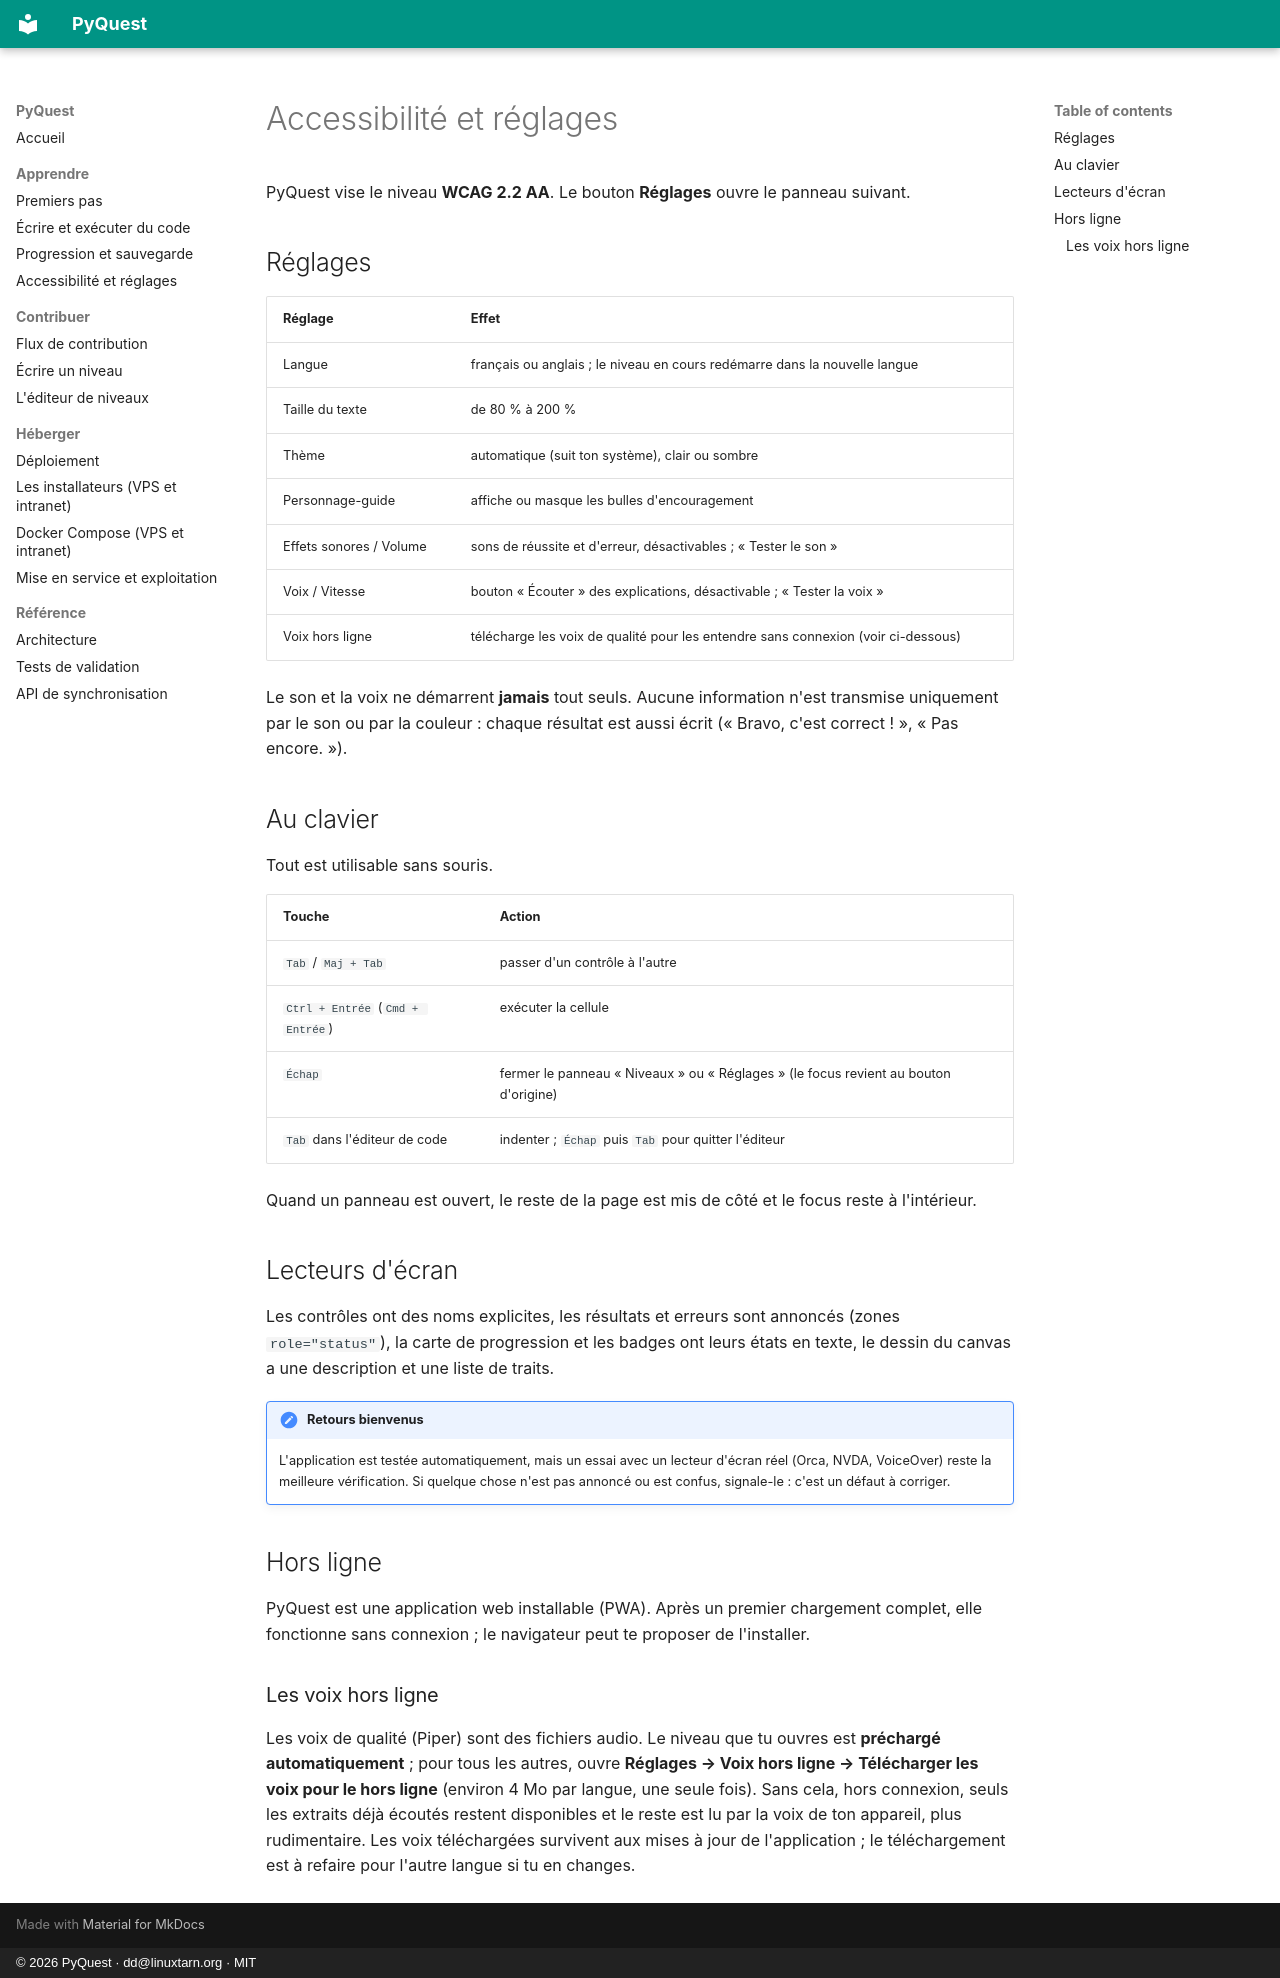

repository: deunix-educ/PyQuest · page: fr/learn/accessibility/index.html · generator: mkdocs · copyright: © 2026 PyQuest · dd@linuxtarn.org · MIT

# Accessibilité et réglages

PyQuest vise le niveau **WCAG 2.2 AA**. Le bouton **Réglages** ouvre le panneau suivant.

## Réglages

| Réglage | Effet |
|---|---|
| Langue | français ou anglais ; le niveau en cours redémarre dans la nouvelle langue |
| Taille du texte | de 80 % à 200 % |
| Thème | automatique (suit ton système), clair ou sombre |
| Personnage-guide | affiche ou masque les bulles d'encouragement |
| Effets sonores / Volume | sons de réussite et d'erreur, désactivables ; « Tester le son » |
| Voix / Vitesse | bouton « Écouter » des explications, désactivable ; « Tester la voix » |
| Voix hors ligne | télécharge les voix de qualité pour les entendre sans connexion (voir ci-dessous) |

Le son et la voix ne démarrent **jamais** tout seuls. Aucune information n'est transmise uniquement par le son ou
par la couleur : chaque résultat est aussi écrit (« Bravo, c'est correct ! », « Pas encore. »).

## Au clavier

Tout est utilisable sans souris.

| Touche | Action |
|---|---|
| `Tab` / `Maj + Tab` | passer d'un contrôle à l'autre |
| `Ctrl + Entrée` (`Cmd + Entrée`) | exécuter la cellule |
| `Échap` | fermer le panneau « Niveaux » ou « Réglages » (le focus revient au bouton d'origine) |
| `Tab` dans l'éditeur de code | indenter ; `Échap` puis `Tab` pour quitter l'éditeur |

Quand un panneau est ouvert, le reste de la page est mis de côté et le focus reste à l'intérieur.

## Lecteurs d'écran

Les contrôles ont des noms explicites, les résultats et erreurs sont annoncés (zones `role="status"`), la carte de
progression et les badges ont leurs états en texte, le dessin du canvas a une description et une liste de traits.

!!! note "Retours bienvenus"
    L'application est testée automatiquement, mais un essai avec un lecteur d'écran réel (Orca, NVDA, VoiceOver)
    reste la meilleure vérification. Si quelque chose n'est pas annoncé ou est confus, signale-le : c'est un
    défaut à corriger.

## Hors ligne

PyQuest est une application web installable (PWA). Après un premier chargement complet, elle fonctionne sans
connexion ; le navigateur peut te proposer de l'installer.

### Les voix hors ligne

Les voix de qualité (Piper) sont des fichiers audio. Le niveau que tu ouvres est **préchargé automatiquement** ; pour tous
les autres, ouvre **Réglages → Voix hors ligne → Télécharger les voix pour le hors ligne** (environ 4 Mo par langue, une
seule fois). Sans cela, hors connexion, seuls les extraits déjà écoutés restent disponibles et le reste est lu par la
voix de ton appareil, plus rudimentaire. Les voix téléchargées survivent aux mises à jour de l'application ; le
téléchargement est à refaire pour l'autre langue si tu en changes.
